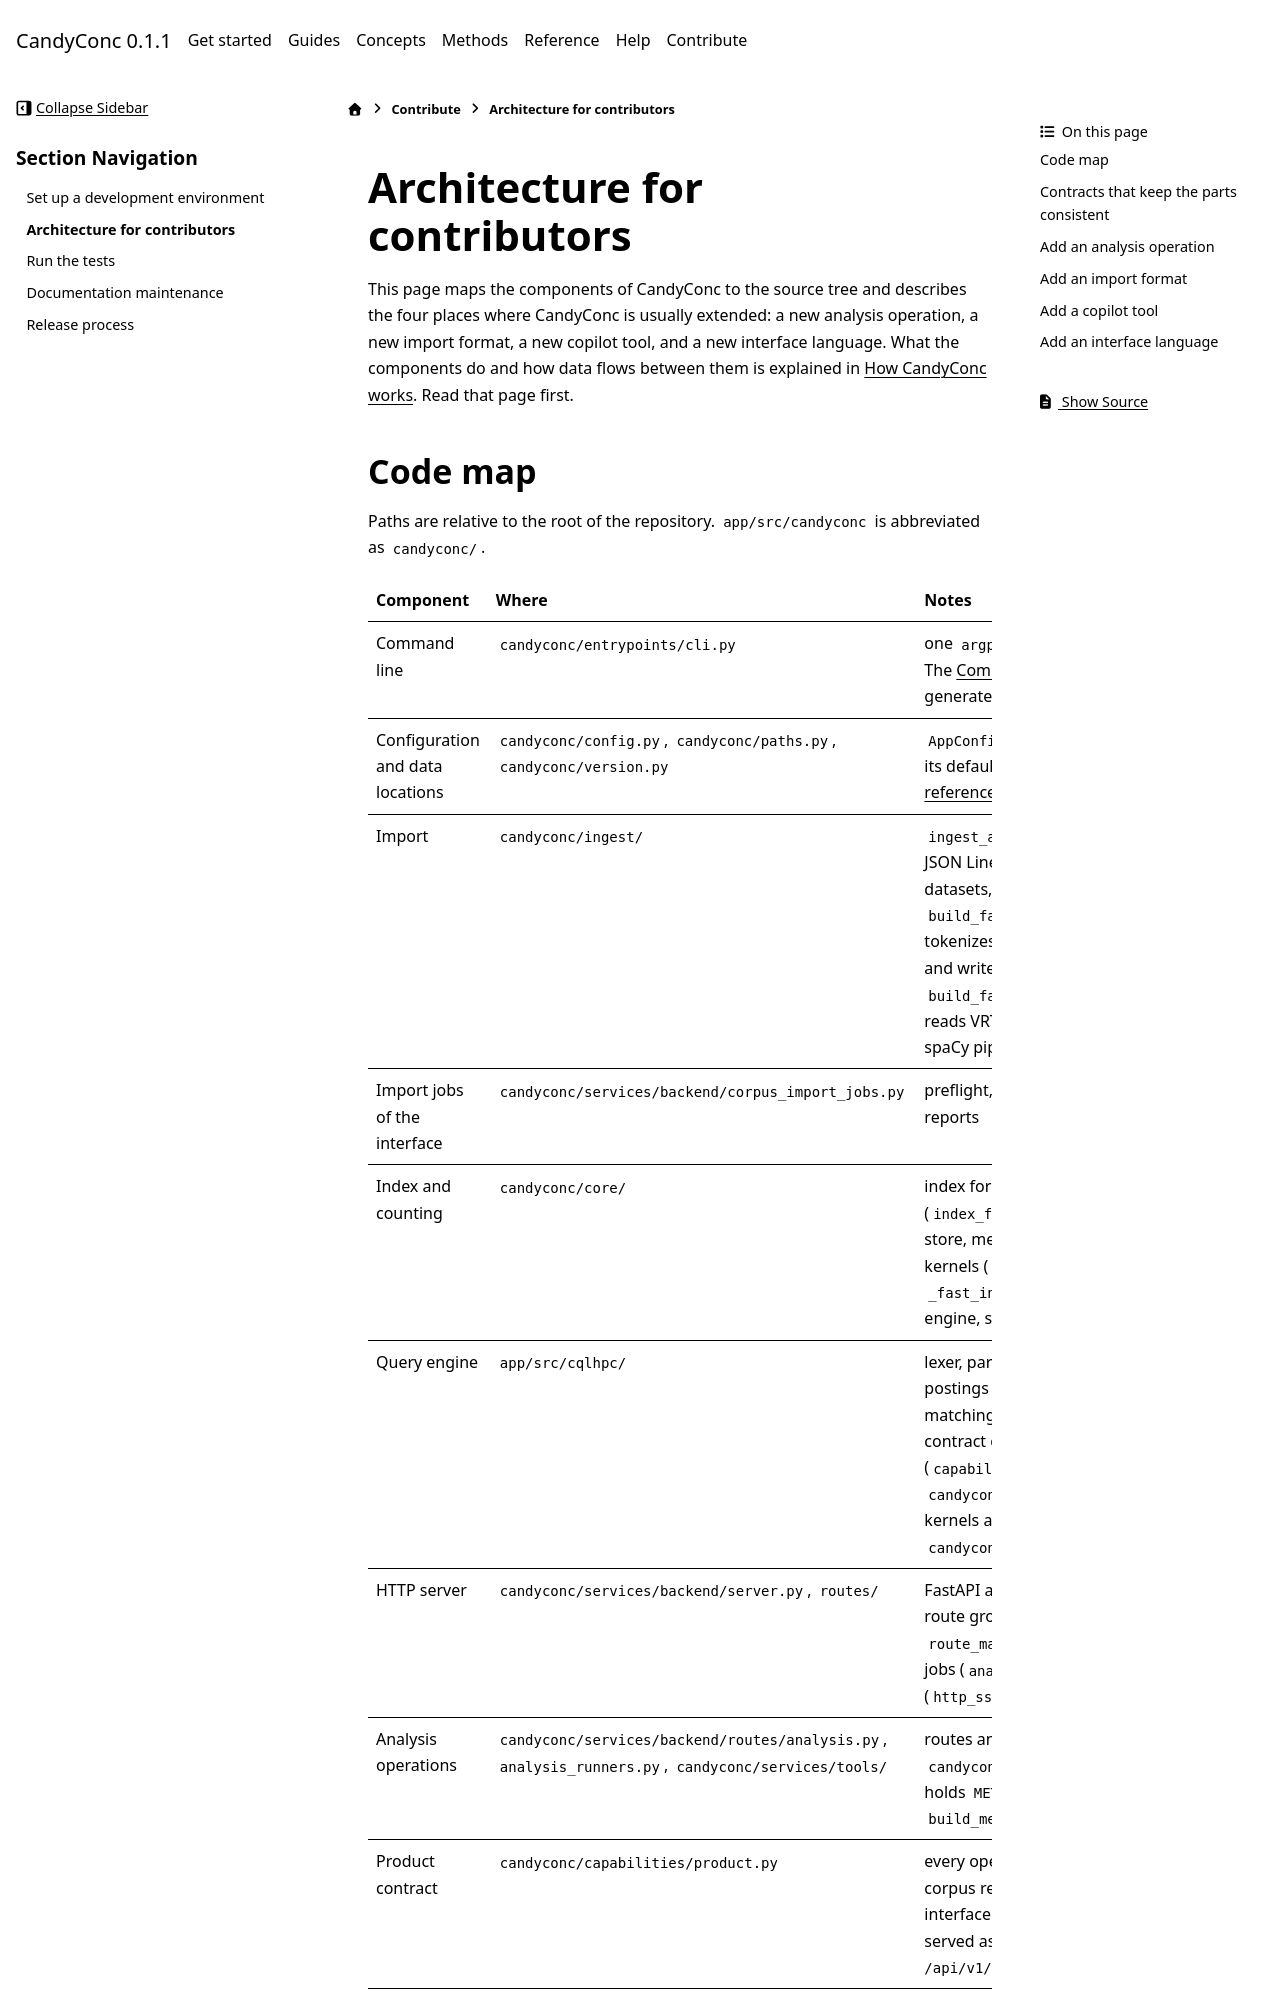

repository: miweru/CandyConc · page: contribute/architecture-for-contributors.html · generator: sphinx

# Architecture for contributors

This page maps the components of CandyConc to the source tree and describes
the four places where CandyConc is usually extended: a new analysis
operation, a new import format, a new copilot tool, and a new interface
language. What the components do and how data flows between them is
explained in [How CandyConc works](../concepts/how-candyconc-works.md). Read
that page first.

## Code map

Paths are relative to the root of the repository. `app/src/candyconc` is
abbreviated as `candyconc/`.

| Component | Where | Notes |
| --- | --- | --- |
| Command line | `candyconc/entrypoints/cli.py` | one `argparse` parser per command. The [Command line reference](../reference/cli.md) is generated from them. |
| Configuration and data locations | `candyconc/config.py`, `candyconc/paths.py`, `candyconc/version.py` | `AppConfig` holds every setting with its default. See [Configuration reference](../reference/configuration.md). |
| Import | `candyconc/ingest/` | `ingest_adapters.py` reads CSV, JSON Lines, plain text, Hugging Face datasets, and paired files. `build_fast_index_from_parquet.py` tokenizes and annotates with spaCy and writes the index. `build_fast_index_from_vrt.py` reads VRT. `pipelines.py` handles spaCy pipelines. |
| Import jobs of the interface | `candyconc/services/backend/corpus_import_jobs.py` | preflight, options per format, jobs, reports |
| Index and counting | `candyconc/core/` | index format and manifest (`index_format.py`), lexicons, token store, metadata, compiled counting kernels (`_fast_count.pyx`, `_fast_index.pyx`), collocation engine, significance tests |
| Query engine | `app/src/cqlhpc/` | lexer, parser, planner, compiled postings intersection and pattern matching (`cython/`), and the contract of supported constructs (`capabilities.py`). It imports from `candyconc` only the compiled kernels and the index backend of `candyconc/core`. |
| HTTP server | `candyconc/services/backend/server.py`, `routes/` | FastAPI application, one module per route group, security (`auth.py`, `route_matrix.py`, `rate_limit.py`), jobs (`analysis_jobs.py`), streaming (`http_sse.py`) |
| Analysis operations | `candyconc/services/backend/routes/analysis.py`, `analysis_runners.py`, `candyconc/services/tools/` | routes and runners of the statistics. `candyconc/analysis_defaults.py` holds `METHOD_META` and `build_method_block`. |
| Product contract | `candyconc/capabilities/product.py` | every operation with its route, role, corpus requirements, maturity, interface surfaces, and copilot tools, served as `GET /api/v1/capabilities` |
| Copilot | `candyconc/candyconc_copilot/`, `candyconc/services/llm_client.py`, `candyconc/tooling/` | orchestrator, tool wrappers, evidence and grounding, model client, tool registry |
| Tool API | `candyconc/services/mcp_server.py` | `GET /mcp/tools` and `POST /mcp/call`, the copilot tools without a model |
| Web interface | `candyconc-web/src/` | Vue 3 components by area (`components/search`, `components/analysis`, `components/copilot`, ...), Pinia stores, the API client (`api/`), message catalogs (`locales/`) |
| Serving the interface | `candyconc/services/backend/frontend_static.py` | serves the built interface from `candyconc/web_dist` |
